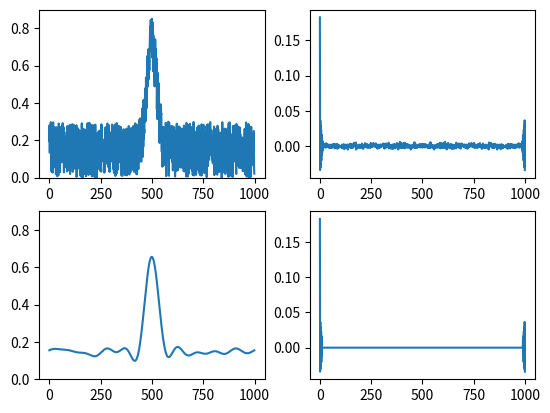

This figure's Python source:
import numpy as np
import scipy.fft as fft
import matplotlib.pyplot as plt


def gauss(x, p):  # p[0]==mean, p[1]==stdev
    return 1.0/(p[1]*np.sqrt(2*np.pi))*np.exp(-(x-p[0])**2/(2*p[1]**2))


known_param = np.array([1545, 0.7])  # mean 2.0 sd 0.7
xmin, xmax = 1530, 1560
N = 1000
X = np.linspace(xmin, xmax, N)
Y = gauss(X, known_param)
# Add some noise
Y += .30*np.random.random(N)
plt.subplot(221)
plt.ylim(0, 0.9)
plt.plot(Y)

Yf = fft.ifft(Y)
plt.subplot(222)
plt.plot(Yf)

B = Yf

# Filtering noise
for a in range(len(B[10:990])):
    B[10+a] = 0

Bf = fft.fft(B)
plt.subplot(224)
plt.plot(B)

plt.subplot(223)
plt.ylim(0, 0.9)
plt.plot(Bf)
plt.show()
